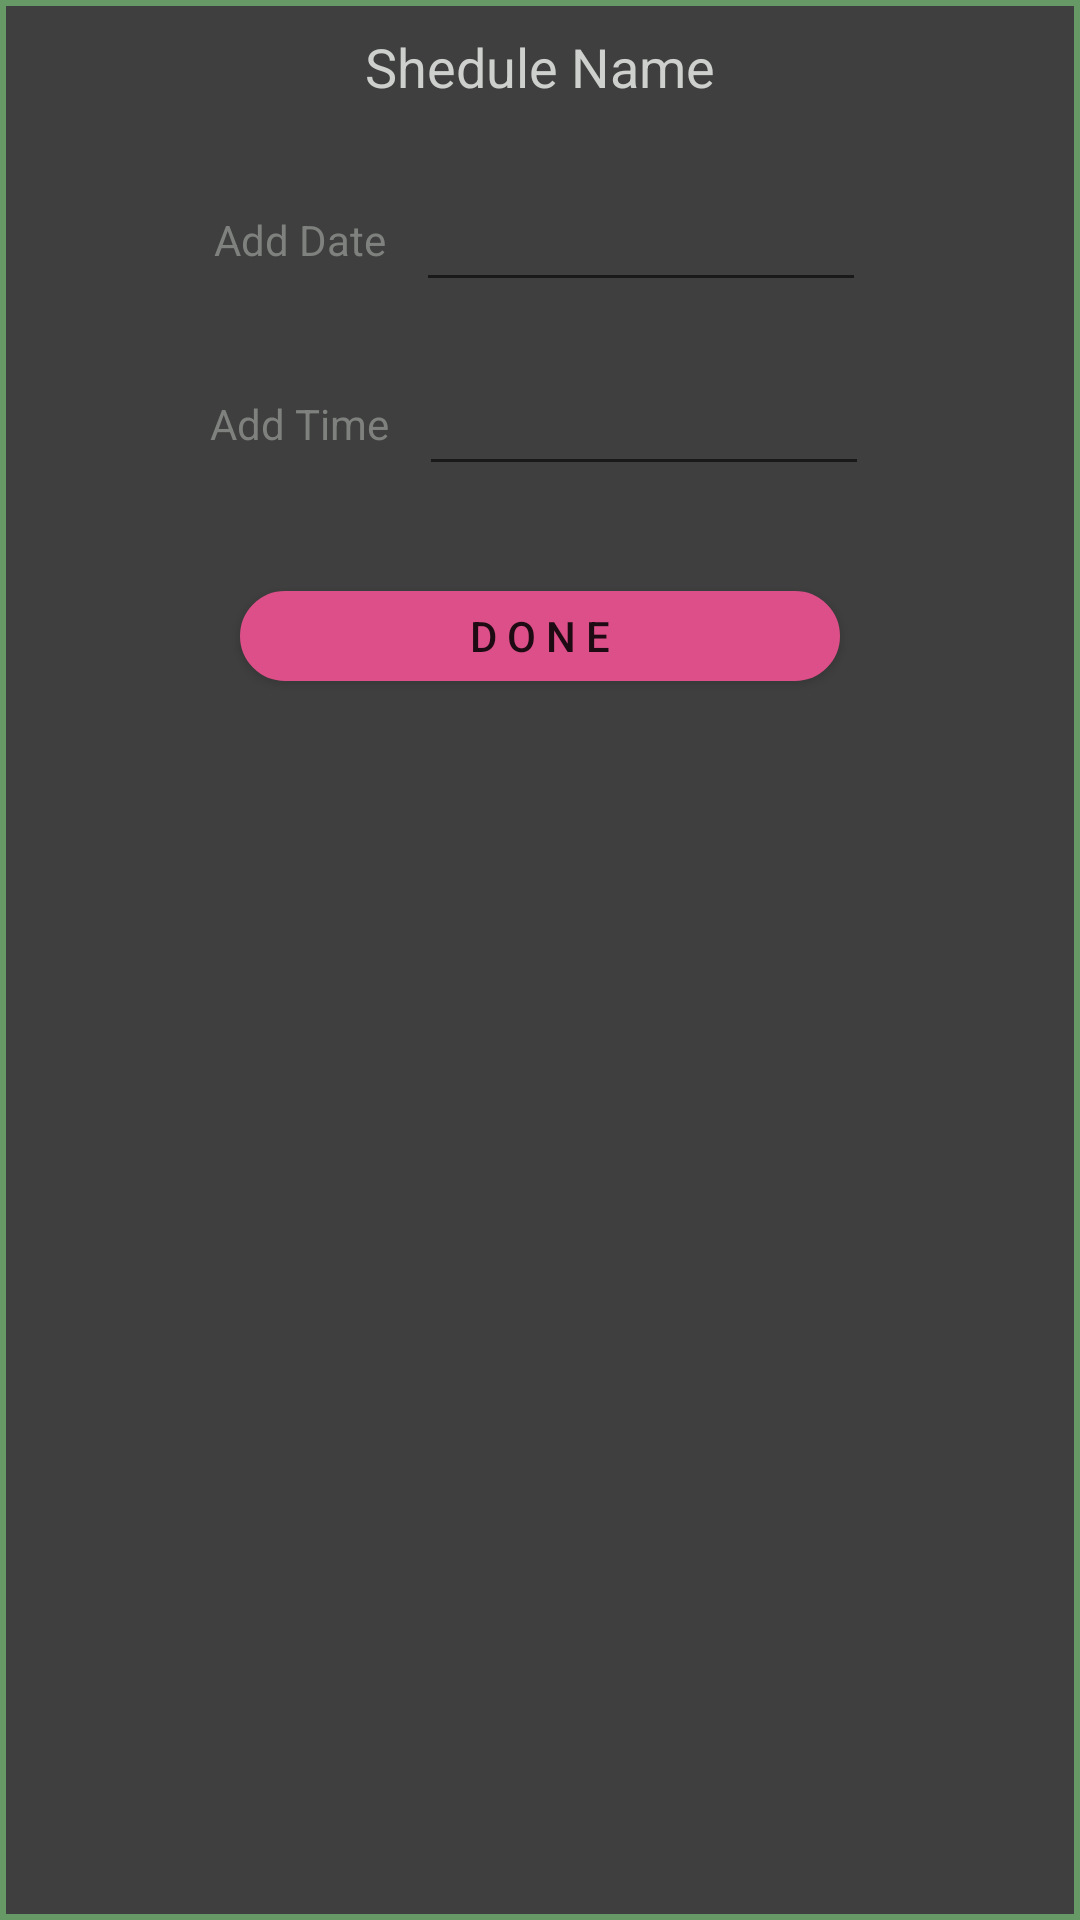

Produce the Android XML layout that renders to this screen, including the resource entries it uses.
<!-- AndroidManifest.xml: application theme AppTheme -->
<!-- res/layout/create_shedule_detail_popup_window.xml -->
<?xml version="1.0" encoding="utf-8"?>
<LinearLayout xmlns:android="http://schemas.android.com/apk/res/android"
    android:orientation="vertical"
    android:layout_width="300dp"
    android:layout_height="250dp"
    android:layout_gravity="center"
    android:background="@drawable/boc_d">



    <TextView
        android:id="@+id/shedule_name"
        android:layout_width="wrap_content"
        android:layout_height="wrap_content"
        android:text="Shedule Name"
        android:textColor="#cdd0cd"
        android:layout_gravity="center"
        android:layout_marginTop="10dp"
        android:textSize="18sp" />

    <LinearLayout
        android:layout_width="match_parent"
        android:layout_height="wrap_content"
        android:layout_marginTop="10dp"
        android:layout_gravity="center"
        android:gravity="center"
        android:orientation="horizontal">

        <TextView
            android:layout_width="wrap_content"
            android:layout_height="wrap_content"
            android:text="Add Date"
            android:textColor="#7e817d"
            android:layout_gravity="center"
            android:layout_marginTop="10dp"/>

        <TextView
            android:layout_width="10dp"
            android:layout_height="wrap_content"
            android:textColor="#7e817d"
            android:layout_gravity="center"
            android:layout_marginTop="10dp"/>

        <EditText
            android:layout_width="150dp"
            android:layout_height="wrap_content"
            android:textColor="#7e817d"
            android:layout_gravity="center"
            android:layout_marginTop="10dp"/>

    </LinearLayout>

    <LinearLayout
        android:layout_width="match_parent"
        android:layout_height="wrap_content"
        android:layout_marginTop="10dp"
        android:layout_gravity="center"
        android:gravity="center"
        android:orientation="horizontal">

        <TextView
            android:layout_width="wrap_content"
            android:layout_height="wrap_content"
            android:text="Add Time"
            android:textColor="#7e817d"
            android:layout_gravity="center"
            android:layout_marginTop="10dp"/>

        <TextView
            android:layout_width="10dp"
            android:layout_height="wrap_content"
            android:textColor="#7e817d"
            android:layout_gravity="center"
            android:layout_marginTop="10dp"/>

        <EditText
            android:layout_width="150dp"
            android:layout_height="wrap_content"
            android:textColor="#7e817d"
            android:layout_gravity="center"
            android:layout_marginTop="10dp"/>

    </LinearLayout>

    <Button
        android:layout_width="200dp"
        android:layout_height="30dp"
        android:layout_gravity="center"
        android:layout_marginTop="40dp"
        android:background="@drawable/box_green"
        android:text="D O N E"/>




</LinearLayout>
<!-- resources referenced by this layout -->
<resources>
  <!-- drawable boc_d (drawable) -->
  <?xml version="1.0" encoding="utf-8"?>
  <shape xmlns:android="http://schemas.android.com/apk/res/android">
  
      <solid android:color="#3e3f3e"/>
      <stroke
          android:width="2dp"
          android:color="#669966"
          android:padding="15dp"
  
          />
  
  </shape>
  <!-- drawable box_green (drawable) -->
  <?xml version="1.0" encoding="utf-8"?>
  <shape xmlns:android="http://schemas.android.com/apk/res/android">
  
  
      <corners android:radius="40dp" />
      <solid android:color="#DC4F89"/>
      <stroke
          android:width="2dp"
          android:color="#DC4F89"
          android:padding="15dp"
          />
  
  </shape>
  <style name="AppTheme" parent="Theme.AppCompat.Light.NoActionBar">
          
          <item name="colorPrimary">@color/colorPrimary</item>
          <item name="colorPrimaryDark">@color/colorPrimaryDark</item>
          <item name="colorAccent">@color/colorAccent</item>
          <item name="spinnerDropDownItemStyle">@style/mySpinnerItemStyle</item>
      </style>
  <color name="colorPrimary">#008577</color>
  <color name="colorPrimaryDark">#00574B</color>
  <color name="colorAccent">#D81B60</color>
  <style name="mySpinnerItemStyle" parent="@android:style/Widget.Holo.DropDownItem.Spinner">
          <item name="android:textColor">@color/my_spinner_text_color</item>
          <item name="android:textSize">12sp</item>
      </style>
  <color name="my_spinner_text_color">#A2A2A2</color>
</resources>
